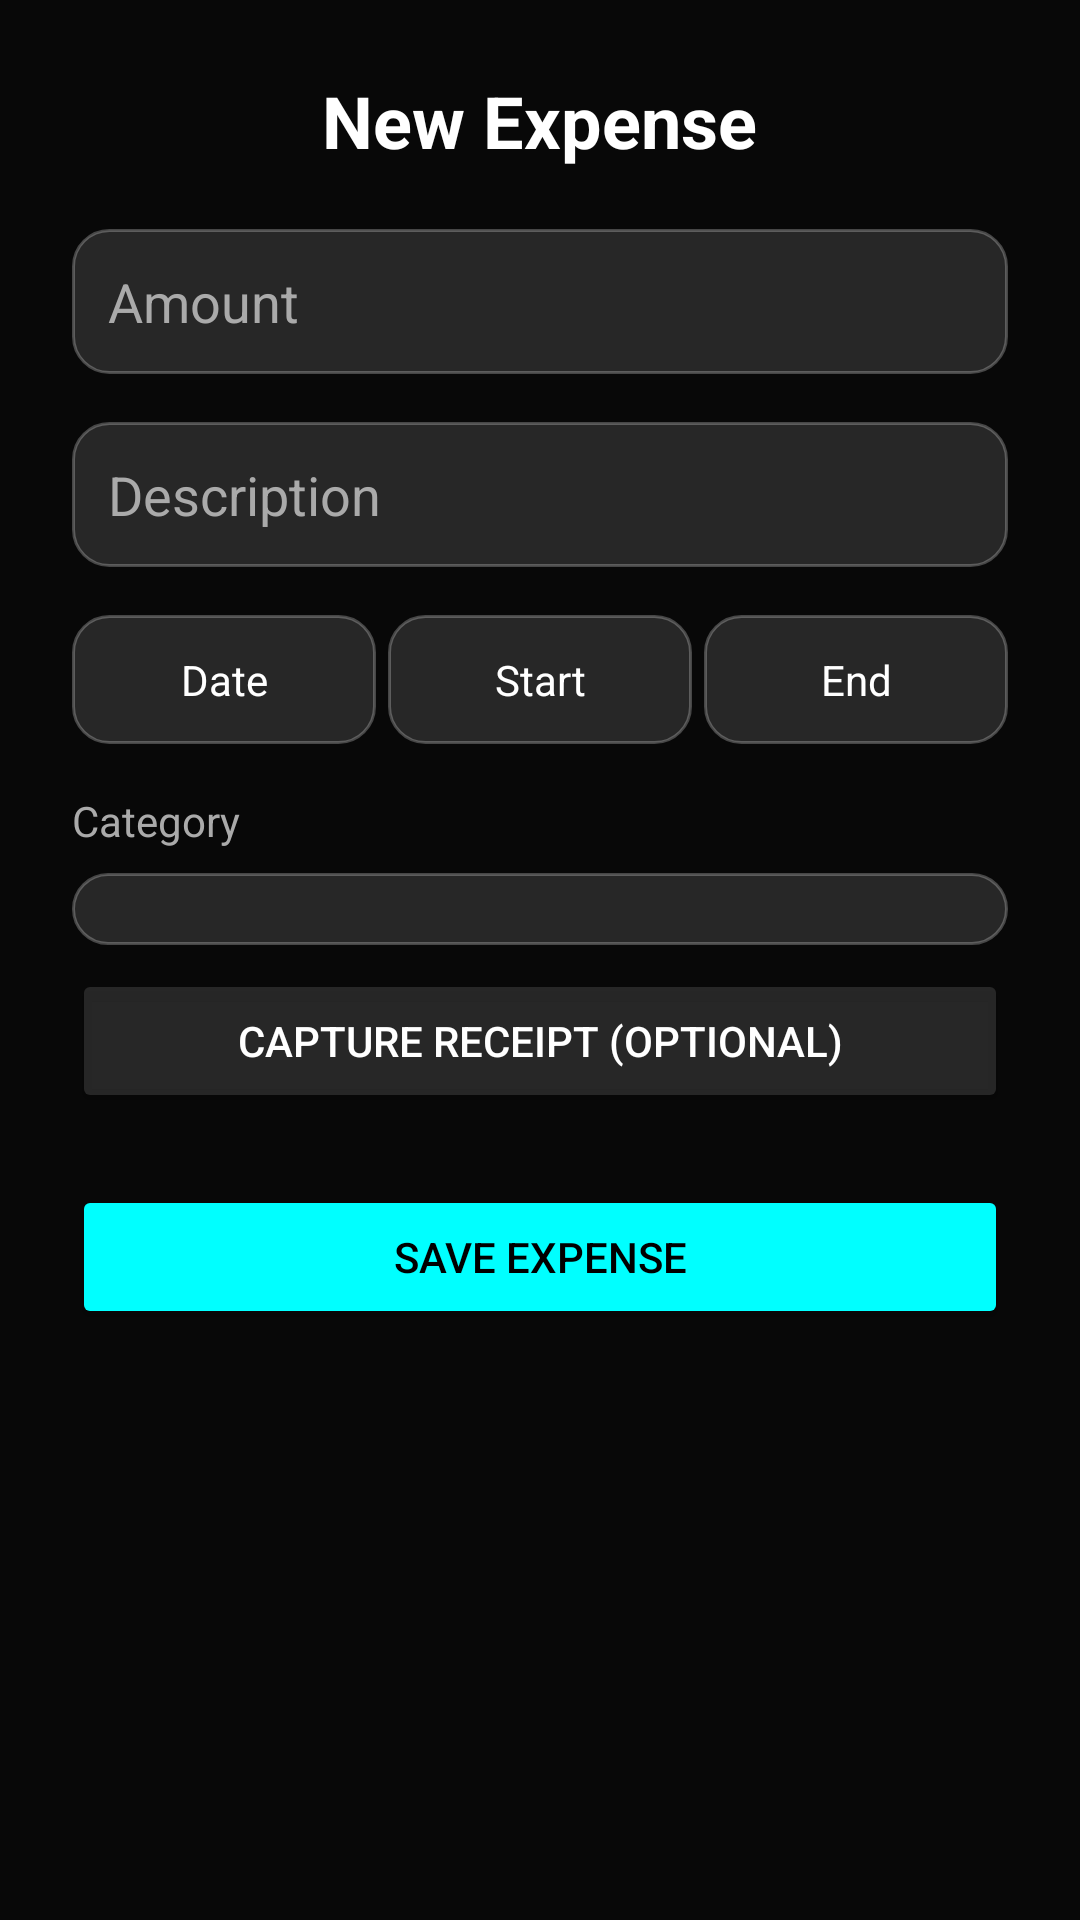

Write the Android layout XML for this screen, with the resource values it uses.
<!-- AndroidManifest.xml: application theme Theme.Equili -->
<!-- res/layout/activity_expense.xml -->
<?xml version="1.0" encoding="utf-8"?>
<FrameLayout
    xmlns:android="http://schemas.android.com/apk/res/android"
    xmlns:app="http://schemas.android.com/apk/res-auto"
    android:layout_width="match_parent"
    android:layout_height="match_parent">

    
    <ImageView
        android:layout_width="match_parent"
        android:layout_height="match_parent"
        android:src="@drawable/background"
        android:scaleType="centerCrop"/>

    <View
        android:layout_width="match_parent"
        android:layout_height="match_parent"
        android:background="?attr/appOverlayColor"/>

    
    <ScrollView
        android:layout_width="match_parent"
        android:layout_height="match_parent">

        <LinearLayout
            android:layout_width="match_parent"
            android:layout_height="wrap_content"
            android:orientation="vertical"
            android:padding="24dp">

            
            <TextView
                android:id="@+id/tvHeader"
                android:text="New Expense"
                android:textSize="24sp"
                android:textColor="?attr/appTextColorPrimary"
                android:textStyle="bold"
                android:layout_gravity="center"
                android:layout_height="wrap_content"
                android:layout_width="wrap_content"/>

            
            <EditText
                android:id="@+id/etAmount"
                android:layout_width="match_parent"
                android:layout_height="wrap_content"
                android:hint="Amount"
                android:inputType="numberDecimal"
                android:textColor="?attr/appTextColorPrimary"
                android:textColorHint="?attr/appTextColorSecondary"
                android:layout_marginTop="20dp"
                android:padding="12dp"
                android:background="@drawable/glass_card"/>

            
            <EditText
                android:id="@+id/etTitle"
                android:layout_width="match_parent"
                android:layout_height="wrap_content"
                android:hint="Description"
                android:textColor="?attr/appTextColorPrimary"
                android:textColorHint="?attr/appTextColorSecondary"
                android:layout_marginTop="16dp"
                android:padding="12dp"
                android:background="@drawable/glass_card"/>

            
            <LinearLayout
                android:layout_width="match_parent"
                android:layout_height="wrap_content"
                android:orientation="horizontal"
                android:layout_marginTop="16dp"
                android:weightSum="3">

                <TextView
                    android:id="@+id/tvDate"
                    android:layout_width="0dp"
                    android:layout_height="wrap_content"
                    android:layout_weight="1"
                    android:text="Date"
                    android:textColor="?attr/appTextColorPrimary"
                    android:padding="12dp"
                    android:gravity="center"
                    android:background="@drawable/glass_card"
                    android:layout_marginEnd="4dp"/>

                <TextView
                    android:id="@+id/tvStartTime"
                    android:layout_width="0dp"
                    android:layout_height="wrap_content"
                    android:layout_weight="1"
                    android:text="Start"
                    android:textColor="?attr/appTextColorPrimary"
                    android:padding="12dp"
                    android:gravity="center"
                    android:background="@drawable/glass_card"
                    android:layout_marginEnd="4dp"/>

                <TextView
                    android:id="@+id/tvEndTime"
                    android:layout_width="0dp"
                    android:layout_height="wrap_content"
                    android:layout_weight="1"
                    android:text="End"
                    android:textColor="?attr/appTextColorPrimary"
                    android:padding="12dp"
                    android:gravity="center"
                    android:background="@drawable/glass_card"/>
            </LinearLayout>

            
            <TextView
                android:text="Category"
                android:textColor="?attr/appTextColorSecondary"
                android:layout_marginTop="16dp"
                android:layout_height="wrap_content"
                android:layout_width="wrap_content"/>

            <Spinner
                android:id="@+id/spinnerCategory"
                android:layout_width="match_parent"
                android:layout_height="wrap_content"
                android:layout_marginTop="8dp"
                android:background="@drawable/glass_card"
                android:padding="12dp"/>

            
            <ImageView
                android:id="@+id/ivPreview"
                android:layout_width="match_parent"
                android:layout_height="150dp"
                android:layout_marginTop="16dp"
                android:scaleType="centerCrop"
                android:visibility="gone"
                android:background="@drawable/glass_card"/>

            <Button
                android:id="@+id/btnCapture"
                android:layout_width="match_parent"
                android:layout_height="wrap_content"
                android:text="Capture Receipt (Optional)"
                android:layout_marginTop="8dp"
                android:backgroundTint="?attr/appCardBackground"
                android:textColor="?attr/appTextColorPrimary"/>

            
            <Button
                android:id="@+id/btnSave"
                android:layout_width="match_parent"
                android:layout_height="wrap_content"
                android:text="Save Expense"
                android:backgroundTint="?attr/colorPrimary"
                android:textColor="@color/black"
                android:layout_marginTop="24dp"/>

        </LinearLayout>
    </ScrollView>

</FrameLayout>
<!-- resources referenced by this layout -->
<resources>
  <color name="black">#FF000000</color>
  <!-- drawable glass_card (drawable) -->
  <?xml version="1.0" encoding="utf-8"?>
  <shape xmlns:android="http://schemas.android.com/apk/res/android">
      <solid android:color="?attr/appCardBackground"/>
      <corners android:radius="12dp"/>
      <stroke android:width="1dp" android:color="?attr/appCardStroke"/>
  </shape>
  <style name="Theme.Equili" parent="Base.Theme.Equili" />
  <style name="Base.Theme.Equili" parent="Theme.Material3.Light.NoActionBar">
  
          
          <item name="colorPrimary">@color/cyan</item>
          <item name="colorOnPrimary">@color/black</item>
  
          
          <item name="android:windowBackground">@color/app_bg</item>
  
          
          <item name="appOverlayColor">@color/app_overlay</item>
          <item name="appCardBackground">@color/app_card_bg</item>
          <item name="appCardStroke">@color/app_card_stroke</item>
          <item name="appTextColorPrimary">@color/app_text_primary</item>
          <item name="appTextColorSecondary">@color/app_text_secondary</item>
      </style>
  <color name="cyan">#00FFFF</color>
  <color name="app_bg">#121212</color>
  <color name="app_overlay">#90000000</color>
  <color name="app_card_bg">#20FFFFFF</color>
  <color name="app_card_stroke">#40FFFFFF</color>
  <color name="app_text_primary">#FFFFFF</color>
  <color name="app_text_secondary">#AAAAAA</color>
</resources>
